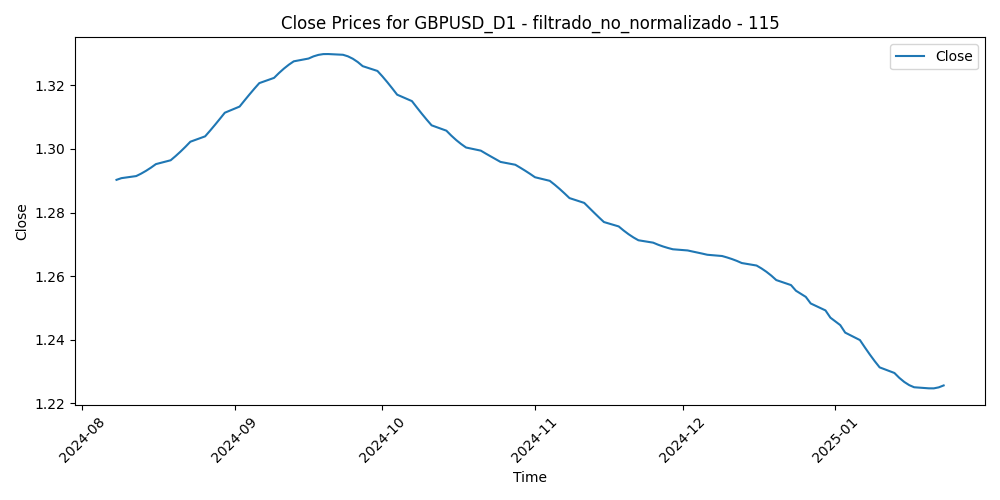

Source data for this figure (header and first rows):
Time, Close, Volume, diferencia_media_115
2024-08-08, 1.29, 113734, -0.005594
2024-08-09, 1.291, 88665, -0.006453
2024-08-12, 1.291, 82136, -0.007119
2024-08-13, 1.292, 86885, -0.01675
2024-08-14, 1.293, 85535, -0.01292
2024-08-15, 1.294, 77851, -0.01567
2024-08-16, 1.295, 59280, -0.02477
2024-08-19, 1.296, 74283, -0.02918
2024-08-20, 1.298, 79050, -0.03327
2024-08-21, 1.299, 90034, -0.03874
2024-08-22, 1.301, 84593, -0.03852
2024-08-23, 1.302, 88933, -0.05057
2024-08-26, 1.304, 76941, -0.04723
2024-08-27, 1.306, 82860, -0.05416
2024-08-28, 1.308, 86971, -0.04675
2024-08-29, 1.309, 90950, -0.04409
2024-08-30, 1.311, 85791, -0.03978
2024-09-02, 1.313, 47847, -0.04099
2024-09-03, 1.315, 88598, -0.03742
2024-09-04, 1.317, 84648, -0.0403
2024-09-05, 1.319, 82708, -0.04305
2024-09-06, 1.321, 104461, -0.03769
2024-09-09, 1.322, 72684, -0.03139
2024-09-10, 1.324, 76611, -0.0316
2024-09-11, 1.325, 95185, -0.02765
2024-09-12, 1.327, 85775, -0.03548
2024-09-13, 1.328, 82028, -0.0348
2024-09-16, 1.328, 73939, -0.04354
2024-09-17, 1.329, 85210, -0.03752
2024-09-18, 1.33, 102241, -0.04224
2024-09-19, 1.33, 118046, -0.04882
2024-09-20, 1.33, 98589, -0.05167
2024-09-23, 1.33, 88289, -0.05362
2024-09-24, 1.329, 94215, -0.05927
2024-09-25, 1.328, 100748, -0.04948
2024-09-26, 1.327, 104729, -0.05789
2024-09-27, 1.326, 102558, -0.05261
2024-09-30, 1.325, 97883, -0.05221
2024-10-01, 1.323, 121355, -0.04233
2024-10-02, 1.321, 95368, -0.03984
2024-10-03, 1.319, 120191, -0.02496
2024-10-04, 1.317, 105997, -0.02408
2024-10-07, 1.315, 93002, -0.0199
2024-10-08, 1.313, 87731, -0.02161
2024-10-09, 1.311, 77596, -0.01786
2024-10-10, 1.309, 89103, -0.01606
2024-10-11, 1.307, 62338, -0.01665
2024-10-14, 1.306, 62820, -0.01527
2024-10-15, 1.304, 72597, -0.01622
2024-10-16, 1.303, 73108, -0.007291
2024-10-17, 1.302, 78128, -0.009028
2024-10-18, 1.3, 67153, -0.01243
2024-10-21, 1.299, 61517, -0.005531
2024-10-22, 1.299, 68019, -0.005279
2024-10-23, 1.298, 66702, 0.001365
2024-10-24, 1.297, 74183, -0.004029
2024-10-25, 1.296, 61210, -0.002232
2024-10-28, 1.295, 65854, -0.002832
2024-10-29, 1.294, 73675, -0.007026
2024-10-30, 1.293, 87365, -0.001613
... 59 more rows
